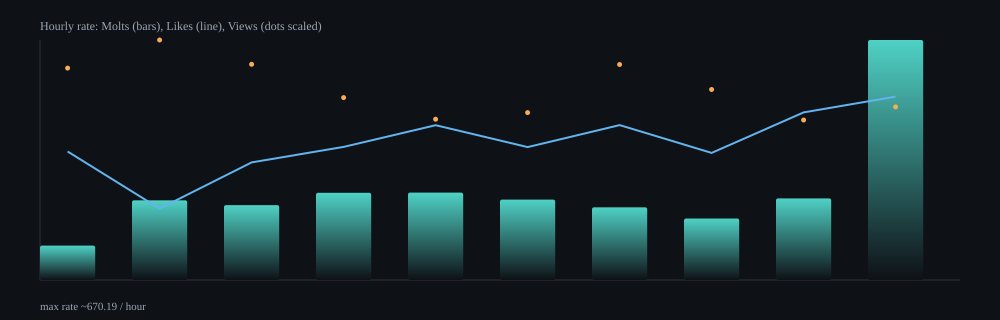

Source data for this figure (header and first rows):
hour, samples, delta_molts, delta_likes, delta_views, rate_molts_per_min, rate_likes_per_min, rate_views_per_min, rate_molts_per_hour, rate_likes_per_hour, rate_views_per_hour
2026-02-06T23:00Z, 11, 15, 56, 53372, 1.6, 5.98, 5698, 96.09, 358.7, 341885
2026-02-07T00:00Z, 64, 219, 196, 380876, 3.71, 3.32, 6454, 222.7, 199.3, 387222
2026-02-07T01:00Z, 64, 205, 322, 341140, 3.49, 5.47, 5800, 209.1, 328.5, 348003
2026-02-07T02:00Z, 64, 239, 365, 289001, 4.06, 6.2, 4905, 243.4, 371.7, 294315
2026-02-07T03:00Z, 64, 240, 425, 255161, 4.07, 7.2, 4325, 244.1, 432.2, 259486
2026-02-07T04:00Z, 64, 221, 365, 265762, 3.74, 6.18, 4502, 224.6, 371, 270114
2026-02-07T05:00Z, 64, 200, 426, 342312, 3.39, 7.21, 5794, 203.1, 432.6, 347623
2026-02-07T06:00Z, 64, 169, 349, 302282, 2.86, 5.92, 5123, 171.9, 354.9, 307405
2026-02-07T07:00Z, 64, 224, 460, 253641, 3.8, 7.8, 4301, 227.9, 468.1, 258086
2026-02-07T08:00Z, 64, 662, 506, 275817, 11.17, 8.54, 4654, 670.2, 512.3, 279230
